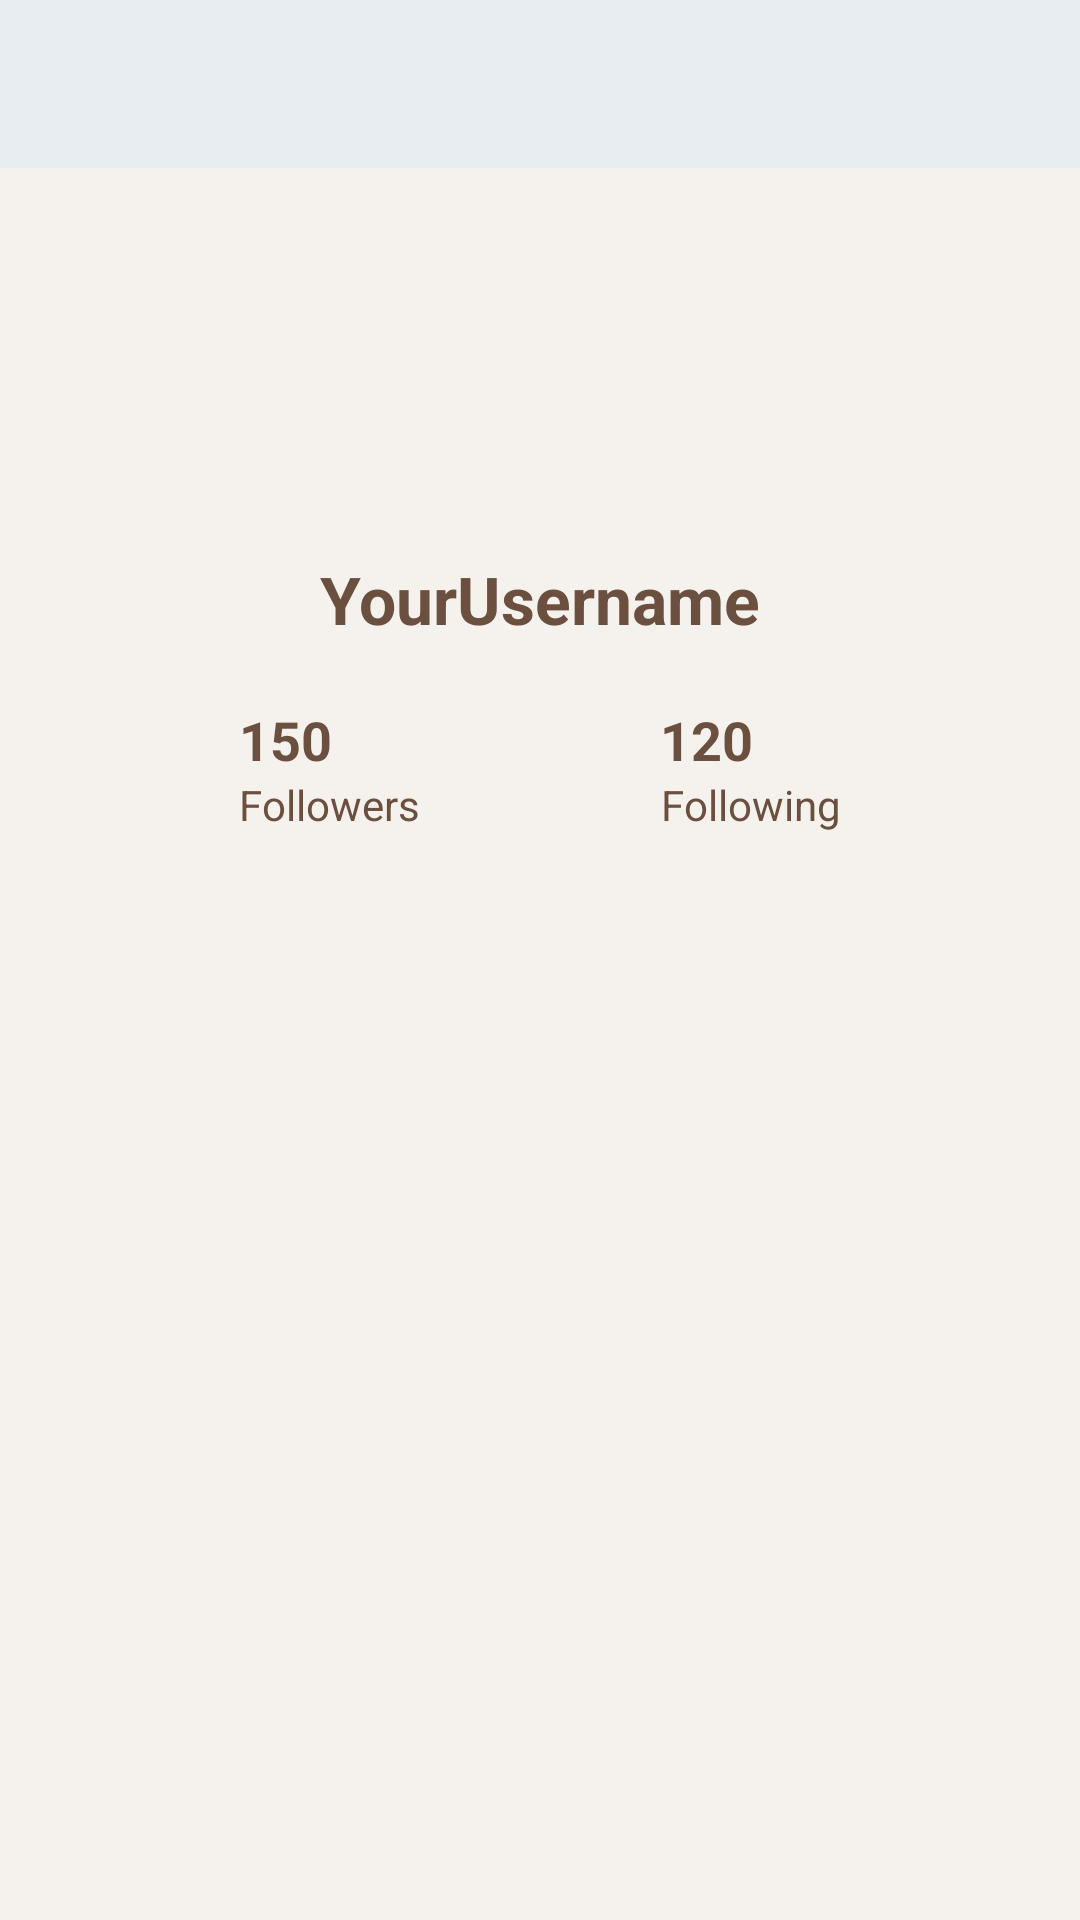

Layout XML and referenced resources for this Android screen:
<!-- AndroidManifest.xml: application theme Theme.Canadageese -->
<!-- res/layout/fragment_user_profile_view.xml -->
<RelativeLayout
    xmlns:android="http://schemas.android.com/apk/res/android"
    xmlns:app="http://schemas.android.com/apk/res-auto"
    xmlns:tools="http://schemas.android.com/tools"
    android:layout_width="match_parent"
    android:layout_height="match_parent"
    android:background="#F5F1ED"
    android:fitsSystemWindows="true"
    tools:context=".Pages.MainActivity">

    <RelativeLayout
        android:id="@+id/toolbar"
        android:layout_width="match_parent"
        android:layout_height="56dp"
        android:background="@color/banner"
        android:padding="10dp">

        
        <ImageButton
            android:id="@+id/btn_return"
            android:layout_width="48dp"
            android:layout_height="48dp"
            android:layout_alignParentEnd="true"
            android:layout_marginEnd="10dp"
            android:background="?attr/selectableItemBackgroundBorderless"
            android:clickable="true"
            android:contentDescription="@string/follow_requests"
            android:focusable="true"
            android:padding="8dp"
            android:src="@drawable/baseline_arrow_back_24"
            app:tint="@android:color/white" />
    </RelativeLayout>

    <ImageView
        android:id="@+id/profile_image"
        android:layout_width="120dp"
        android:layout_height="120dp"
        android:layout_centerHorizontal="true"
        android:layout_marginTop="55dp"
        android:background="@drawable/circle_border"
        android:scaleType="centerCrop"
        android:src="@drawable/circle_border"
        android:clickable="true"
        android:focusable="true"/>

    <TextView
        android:id="@+id/username_text"
        android:layout_width="wrap_content"
        android:layout_height="wrap_content"
        android:layout_below="@id/profile_image"
        android:layout_centerHorizontal="true"
        android:layout_marginTop="10dp"
        android:text="@string/yourusername"
        android:textSize="22sp"
        android:textStyle="bold"
        android:textColor="#6B4F3F"/>

    
    <LinearLayout
        android:id="@+id/follow_stats_container"
        android:layout_width="wrap_content"
        android:layout_height="wrap_content"
        android:layout_below="@id/username_text"
        android:layout_centerHorizontal="true"
        android:layout_marginTop="20dp"
        android:orientation="horizontal">

        <LinearLayout
            android:id="@+id/followers_section"
            android:layout_width="wrap_content"
            android:layout_height="wrap_content"
            android:orientation="vertical"
            android:layout_marginEnd="40dp"
            android:clickable="true"
            android:focusable="true">

            <TextView
                android:id="@+id/followers_count"
                android:layout_width="wrap_content"
                android:layout_height="wrap_content"
                android:text="150"
                android:textSize="18sp"
                android:textStyle="bold"
                android:textColor="#6B4F3F"
                android:gravity="center"/>

            <TextView
                android:id="@+id/followers_label"
                android:layout_width="wrap_content"
                android:layout_height="wrap_content"
                android:text="@string/followers"
                android:textSize="14sp"
                android:textColor="#6B4F3F"
                android:gravity="center"/>
        </LinearLayout>

        <LinearLayout
            android:id="@+id/following_section"
            android:layout_width="wrap_content"
            android:layout_height="wrap_content"
            android:orientation="vertical"
            android:layout_marginStart="40dp"
            android:clickable="true"
            android:focusable="true">

            <TextView
                android:id="@+id/following_count"
                android:layout_width="wrap_content"
                android:layout_height="wrap_content"
                android:text="120"
                android:textSize="18sp"
                android:textStyle="bold"
                android:textColor="#6B4F3F"
                android:gravity="center"/>

            <TextView
                android:id="@+id/following_label"
                android:layout_width="wrap_content"
                android:layout_height="wrap_content"
                android:text="@string/following"
                android:textSize="14sp"
                android:textColor="#6B4F3F"
                android:gravity="center"/>
        </LinearLayout>
    </LinearLayout>

    <ListView
        android:id="@+id/followers_list"
        android:layout_width="match_parent"
        android:layout_height="0dp"
        android:layout_below="@id/follow_stats_container"
        android:layout_marginTop="20dp"
        android:layout_alignParentBottom="true"
        android:clickable="true"
        android:divider="@android:color/darker_gray"
        android:dividerHeight="1dp"
        android:focusable="true" />
</RelativeLayout>
<!-- resources referenced by this layout -->
<resources>
  <color name="banner">#E8EDF2</color>
  <!-- drawable circle_border (drawable) -->
  <?xml version="1.0" encoding="utf-8"?>
  <selector xmlns:android="http://schemas.android.com/apk/res/android">
      <shape xmlns:android="http://schemas.android.com/apk/res/android" android:shape="oval">
          <solid android:color="@android:color/white"/>
          <stroke android:width="3dp" android:color="#A67C52"/>
      </shape>
  </selector>
  <string name="follow_requests">Follow Requests</string>
  <string name="followers">Followers</string>
  <string name="following">Following</string>
  <string name="yourusername">YourUsername</string>
  <style name="Theme.Canadageese" parent="Base.Theme.Canadageese" />
  <style name="Base.Theme.Canadageese" parent="Theme.Material3.DayNight.NoActionBar">
          
          
      </style>
</resources>
